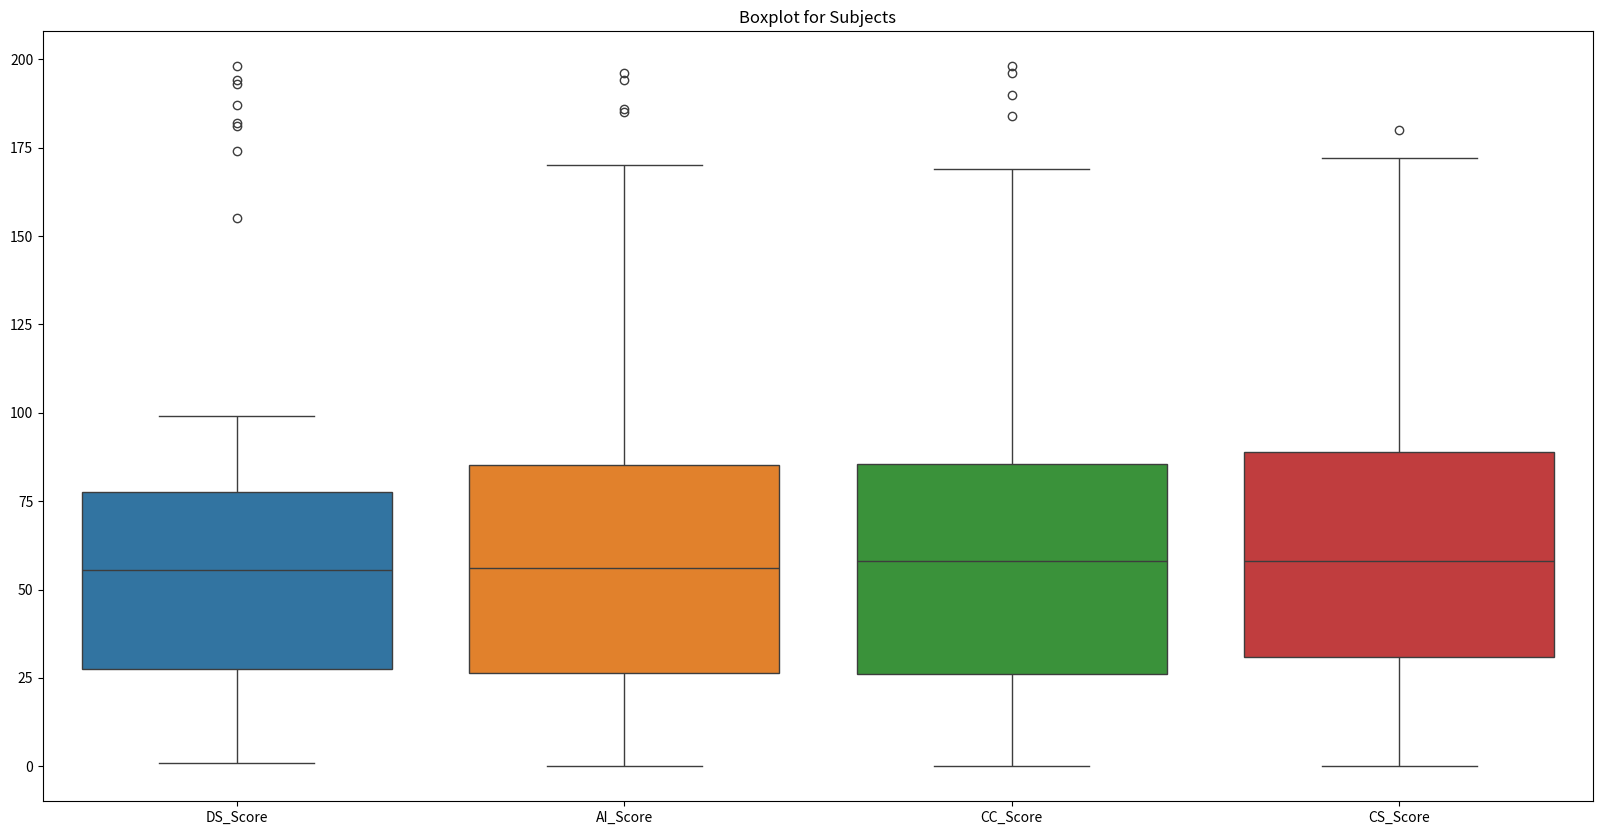

The script that saved this image: (Note: this script raises an exception after producing the figure.)
import numpy as np
import pandas as pd
import matplotlib.pyplot as plt
import seaborn as sns
import warnings
warnings.filterwarnings("ignore") #Never display warnings which match
#Setting random seed & creating Faker Instance
np.random.seed(42)

num_students = 75
students_data = {'Student_ID': np.arange(1,num_students+1),
                 'Name': ['Student_' + str(i) for i in range(1, num_students+1)]
                }

Scores_data = {'Student_ID': np.arange(1, num_students + 1),
               'DS_Score': np.random.randint(0, 100, size=num_students),
               'AI_Score': np.random.randint(0, 100, size=num_students),
               'CC_Score': np.random.randint(0, 100, size=num_students),
               'CS_Score': np.random.randint(0, 100, size=num_students),
                }

df = pd.DataFrame(students_data).merge(pd.DataFrame(Scores_data), on='Student_ID')
#Adding Null Values
subjects = ['DS_Score', 'AI_Score', 'CC_Score', 'CS_Score']
for subject in subjects:
    df.loc[df.sample(frac=0.1).index, subject] = np.nan  
#Adding Outliers
outlier_fraction = 0.1  
outliers_indices = df.sample(frac=outlier_fraction).index
for subject in ['DS_Score', 'AI_Score', 'CC_Score', 'CS_Score']:
    df.loc[outliers_indices, subject] = np.random.randint(150, 200, size=len(outliers_indices))

df

df.shape

df.columns

df.describe()

df.info()

df.isnull().sum()

df['DS_Score'].fillna(df['DS_Score'].mean(), inplace=True)
df['AI_Score'].fillna(df['AI_Score'].mean(), inplace=True)
df['CC_Score'].fillna(df['CC_Score'].mean(), inplace=True)
df['CS_Score'].fillna(df['CS_Score'].mean(), inplace=True)

df.isnull().sum()


plt.figure(figsize=(20, 10))
sns.boxplot(data=df[['DS_Score', 'AI_Score', 'CC_Score', 'CS_Score']])
plt.title('Boxplot for Subjects')
plt.show()

def find_outliers(column):
    Q1 = column.quantile(0.25)
    Q3 = column.quantile(0.75)
    IQR = Q3 - Q1
    lower_bound = Q1 - 1.5 * IQR
    upper_bound = Q3 + 1.5 * IQR
    outliers = (column < lower_bound) | (column > upper_bound)
    return outliers

outliers_df = df.select_dtypes(include=np.number).apply(find_outliers)
sum_of_outliers = outliers_df.sum()
print("Sum of outliers in each column:")
print(sum_of_outliers)

df.shape


df = df.loc[~outliers_df.any(axis=1)]

df.shape

df

float_columns = ['DS_Score', 'AI_Score', 'CC_Score', 'CS_Score']
df[float_columns] = df[float_columns].round().astype(int)

total_marks = 400  # Setting the total marks for 4 subjects
df['Total'] = df[['DS_Score', 'AI_Score', 'CC_Score', 'CS_Score']].sum(axis=1)

df

df['SGPA'] = (df['Total'] / total_marks) * 10
df['SGPA'] = df['SGPA'].round(1)

from scipy import stats

total_data = df['Total']

skewness_before = stats.skew(total_data)
print("Skewness Before Transformation = ",skewness_before)

transformed_data,lamda_value = stats.boxcox(total_data)
skewness_after = stats.skew(transformed_data)
print("Skewness After Transformation = ",skewness_after)

from scipy import stats

total_data = df['Total']

skewness_before = stats.skew(total_data)
print("Skewness Before Transformation = ",skewness_before)

transformed_data,lamda_value = stats.boxcox(total_data)
skewness_after = stats.skew(transformed_data)
print("Skewness After Transformation = ",skewness_after)



